Run: headless pygame with SDL's dummy video driver; simulated clock (each Clock.tick advances the game by its frame time, no real sleeping); random seed 0; keys injected as events and as key.get_pressed() state; no mouse input.
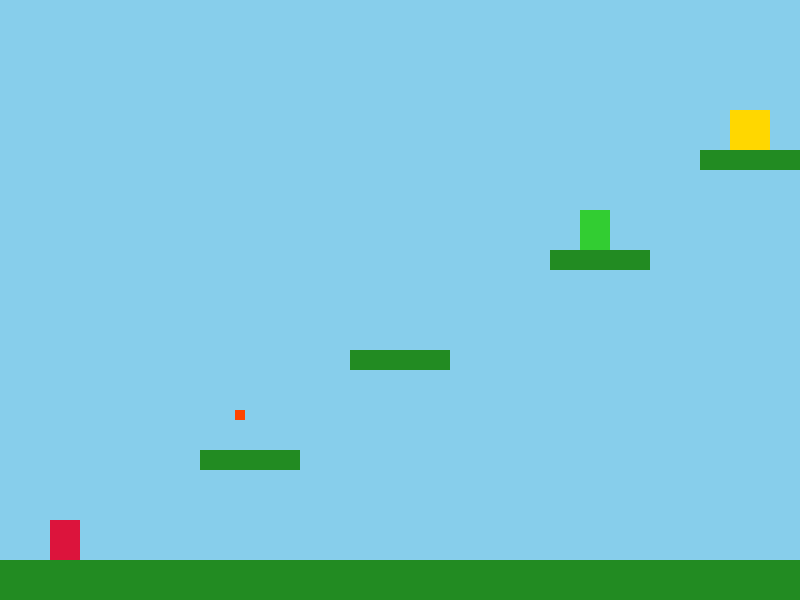
Frame 1 of 4 · flips 1–60 · no input
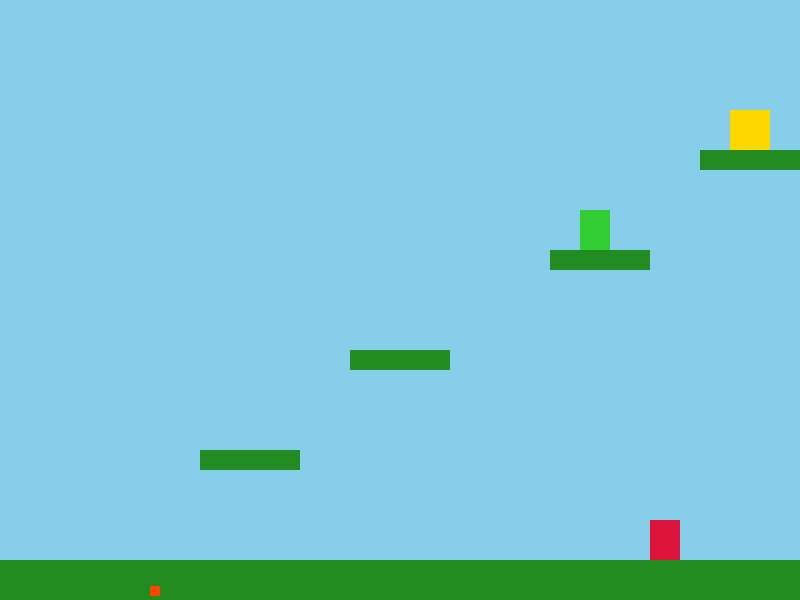
Frame 2 of 4 · flips 61–180 · tapped SPACE, RETURN · held RIGHT (→), D
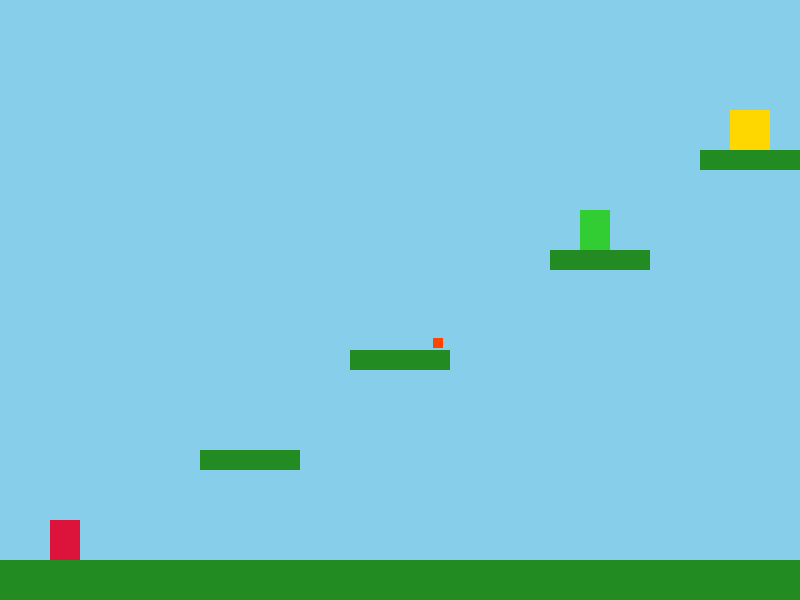
Frame 3 of 4 · flips 181–300 · held DOWN (↓), S
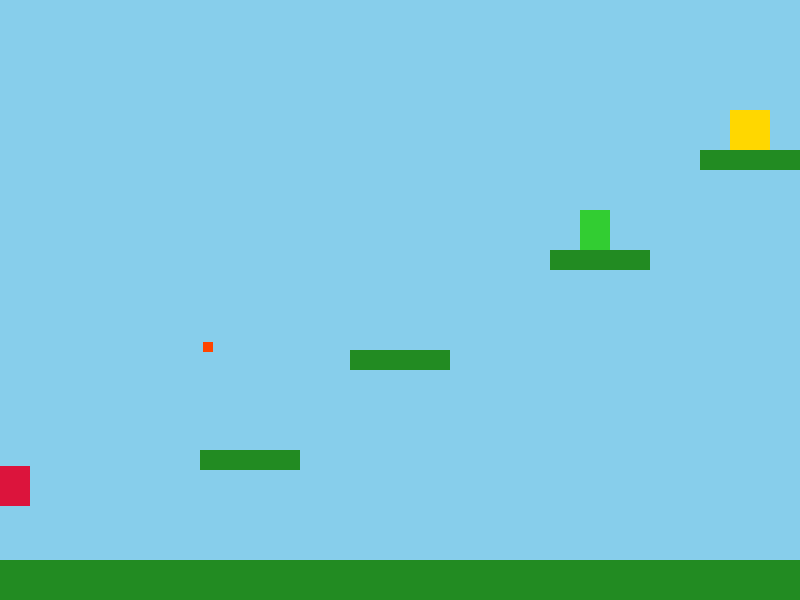
Frame 4 of 4 · flips 301–420 · held LEFT (←), A, UP (↑), W

The pygame program that drew these frames:

import pygame
import sys
import math

# ---------------------------------------------------------
# 1. Configuración Inicial y Constantes
# ---------------------------------------------------------
pygame.init()

WIDTH = 800
HEIGHT = 600
FPS = 60

SKY_BLUE = (135, 206, 235)
MARIO_RED = (220, 20, 60)
GROUND_GREEN = (34, 139, 34)
COIN_GOLD = (255, 215, 0)
TEXT_BLACK = (0, 0, 0)
ALIEN_GREEN = (50, 205, 50)
LASER_RED = (255, 69, 0)

screen = pygame.display.set_mode((WIDTH, HEIGHT))
pygame.display.set_caption("Mini Mario Clásico - Aventura Espacial")
clock = pygame.time.Clock()

# ---------------------------------------------------------
# 2. Clases del Juego
# ---------------------------------------------------------
class Player:
    def __init__(self, x, y):
        self.rect = pygame.Rect(x, y, 30, 40)
        self.vel_x = 0
        self.vel_y = 0
        self.speed = 5
        self.jump_power = -12
        self.gravity = 0.6
        self.on_ground = False

    def move(self, dx, dy, platforms):
        self.rect.x += dx
        self.check_collision(dx, 0, platforms)
        
        self.rect.y += dy
        self.check_collision(0, dy, platforms)

    def check_collision(self, dx, dy, platforms):
        self.on_ground = False
        for platform in platforms:
            if self.rect.colliderect(platform.rect):
                if dx > 0:
                    self.rect.right = platform.rect.left
                if dx < 0:
                    self.rect.left = platform.rect.right
                
                if dy > 0:
                    self.rect.bottom = platform.rect.top
                    self.vel_y = 0
                    self.on_ground = True
                if dy < 0:
                    self.rect.top = platform.rect.bottom
                    self.vel_y = 0                

    def update(self, platforms):
        self.vel_y += self.gravity
        if self.vel_y > 15:
            self.vel_y = 15
            
        keys = pygame.key.get_pressed()
        self.vel_x = 0
        if keys[pygame.K_LEFT] or keys[pygame.K_a]:
            self.vel_x = -self.speed
        if keys[pygame.K_RIGHT] or keys[pygame.K_d]:
            self.vel_x = self.speed
            
        if (keys[pygame.K_UP] or keys[pygame.K_SPACE]) and self.on_ground:
            self.vel_y = self.jump_power
            
        self.move(self.vel_x, self.vel_y, platforms)

        if self.rect.left < 0:
            self.rect.left = 0
        if self.rect.right > WIDTH:
            self.rect.right = WIDTH

    def draw(self, surface):
        pygame.draw.rect(surface, MARIO_RED, self.rect)


class Platform:
    def __init__(self, x, y, w, h):
        self.rect = pygame.Rect(x, y, w, h)

    def draw(self, surface):
        pygame.draw.rect(surface, GROUND_GREEN, self.rect)


class Goal:
    def __init__(self, x, y, w, h):
        self.rect = pygame.Rect(x, y, w, h)

    def draw(self, surface):
        pygame.draw.rect(surface, COIN_GOLD, self.rect)


class Laser:
    def __init__(self, x, y, vel_x, vel_y):
        self.rect = pygame.Rect(x, y, 10, 10) 
        self.vel_x = vel_x
        self.vel_y = vel_y

    def update(self):
        self.rect.x += self.vel_x
        self.rect.y += self.vel_y

    def draw(self, surface):
        pygame.draw.rect(surface, LASER_RED, self.rect)


class Alien:
    def __init__(self, x, y):
        self.rect = pygame.Rect(x, y, 30, 40)
        self.shoot_cooldown = 0 

    def update(self, player_centerx, player_centery, lasers):
        if self.shoot_cooldown <= 0:
            dx = player_centerx - self.rect.centerx
            dy = player_centery - self.rect.centery
            angle = math.atan2(dy, dx)
            
            speed = 7 
            vel_x = math.cos(angle) * speed
            vel_y = math.sin(angle) * speed
            
            lasers.append(Laser(self.rect.centerx, self.rect.centery, vel_x, vel_y))
            self.shoot_cooldown = 90 
        else:
            self.shoot_cooldown -= 1

    def draw(self, surface):
        pygame.draw.rect(surface, ALIEN_GREEN, self.rect)

# ---------------------------------------------------------
# 3. Gestor de Niveles
# ---------------------------------------------------------
def cargar_nivel(nivel):
    if nivel == 1:
        player_pos = (50, HEIGHT - 100)
        platforms = [
            Platform(0, HEIGHT - 40, WIDTH, 40),
            Platform(200, 450, 100, 20),
            Platform(350, 350, 100, 20),
            Platform(550, 250, 100, 20),
            Platform(700, 150, 100, 20)
        ]
        goal = Goal(730, 110, 40, 40)
        alien = Alien(580, 210)
        return player_pos, platforms, goal, alien
        
    elif nivel == 2:
        player_pos = (50, HEIGHT - 100)
        platforms = [
            Platform(0, HEIGHT - 40, WIDTH, 40),
            Platform(150, 500, 80, 20),
            Platform(350, 300, 80, 20),
            Platform(600, 400, 80, 20),
            Platform(220,400,40,20)
        ]
        goal = Goal(620, 360, 40, 40)
        alien = Alien(370, 260)
        return player_pos, platforms, goal, alien

    elif nivel == 3:
        player_pos = (50, HEIGHT - 100)
        platforms = [
            Platform(0, HEIGHT - 40, WIDTH, 40),
            Platform(50, 400, 100, 20),
            Platform(250, 300, 100, 20),
            Platform(50, 200, 100, 20),
            Platform(250, 100, 100, 20)
        ]
        goal = Goal(280, 60, 40, 40)
        alien = Alien(280, 260) 
        return player_pos, platforms, goal, alien

    elif nivel == 4:
        player_pos = (50, HEIGHT - 100)
        platforms = [
            Platform(0, HEIGHT - 40, 300, 40),
            Platform(500, HEIGHT - 40, 300, 40),
            Platform(350, 400, 100, 20),
            Platform(150, 250, 100, 20)
        ]
        goal = Goal(700, HEIGHT - 80, 40, 40)
        alien = Alien(550, HEIGHT - 80)
        return player_pos, platforms, goal, alien

    elif nivel == 5:
        player_pos = (50, 500)
        platforms = [
            Platform(30, 550, 80, 20),
            Platform(200, 450, 60, 20),
            Platform(350, 350, 60, 20),
            Platform(500, 250, 60, 20),
            Platform(650, 150, 100, 20)
        ]
        goal = Goal(680, 110, 40, 40)
        alien = Alien(355, 310)
        return player_pos, platforms, goal, alien

    else:
        return None, None, None, None

# ---------------------------------------------------------
# 4. Función Principal (Game Loop)
# ---------------------------------------------------------
def main():
    nivel_actual = 1
    juego_terminado = False
    
    player_pos, platforms, goal, alien = cargar_nivel(nivel_actual)
    player = Player(player_pos[0], player_pos[1])
    lasers = [] 
    
    font = pygame.font.SysFont(None, 48)

    running = True
    while running:
        for event in pygame.event.get():
            if event.type == pygame.QUIT:
                running = False

            # GIT COMMIT: Añadir botón de desarrollador (Tecla N) para saltar nivel
            if event.type == pygame.KEYDOWN:
                if event.key == pygame.K_n: # Al presionar la letra N
                    if not juego_terminado:
                        nivel_actual += 1
                        datos_nuevo_nivel = cargar_nivel(nivel_actual)
                        
                        if datos_nuevo_nivel[0] is None:
                            juego_terminado = True
                        else:
                            player_pos, platforms, goal, alien = datos_nuevo_nivel
                            player.rect.topleft = player_pos
                            lasers.clear()

        if not juego_terminado:
            player.update(platforms)
            alien.update(player.rect.centerx, player.rect.centery, lasers)
            
            for laser in lasers[:]:
                laser.update()
                
                # Borrar láseres fuera de pantalla
                if laser.rect.left < 0 or laser.rect.right > WIDTH or laser.rect.top < 0 or laser.rect.bottom > HEIGHT:
                    lasers.remove(laser)
                # Chocar con láser
                elif laser.rect.colliderect(player.rect):
                    lasers.remove(laser)
                    player.rect.topleft = player_pos # Volver al inicio del nivel
                    lasers.clear()

            # Chocar con marciano
            if player.rect.colliderect(alien.rect):
                player.rect.topleft = player_pos
                lasers.clear()

            # Caer al vacío
            if player.rect.top > HEIGHT:
                player.rect.topleft = player_pos 
                lasers.clear()

            # Tocar la meta (Cambio de nivel)
            if player.rect.colliderect(goal.rect):
                nivel_actual += 1
                datos_nuevo_nivel = cargar_nivel(nivel_actual)
                
                if datos_nuevo_nivel[0] is None:
                    juego_terminado = True
                else:
                    player_pos, platforms, goal, alien = datos_nuevo_nivel
                    player.rect.topleft = player_pos
                    lasers.clear()

        # Dibujado
        screen.fill(SKY_BLUE) 
        
        if not juego_terminado:
            goal.draw(screen)
            for plat in platforms:
                plat.draw(screen)
            alien.draw(screen)
            for laser in lasers:
                laser.draw(screen)
            player.draw(screen)
        else:
            # Mensaje final
            win_text = font.render("¡HAS GANADO EL JUEGO!", True, TEXT_BLACK)
            screen.blit(win_text, (WIDTH//2 - 200, HEIGHT//2))

        pygame.display.flip()
        clock.tick(FPS)

    pygame.quit()
    sys.exit()

if __name__ == "__main__":
    main()
